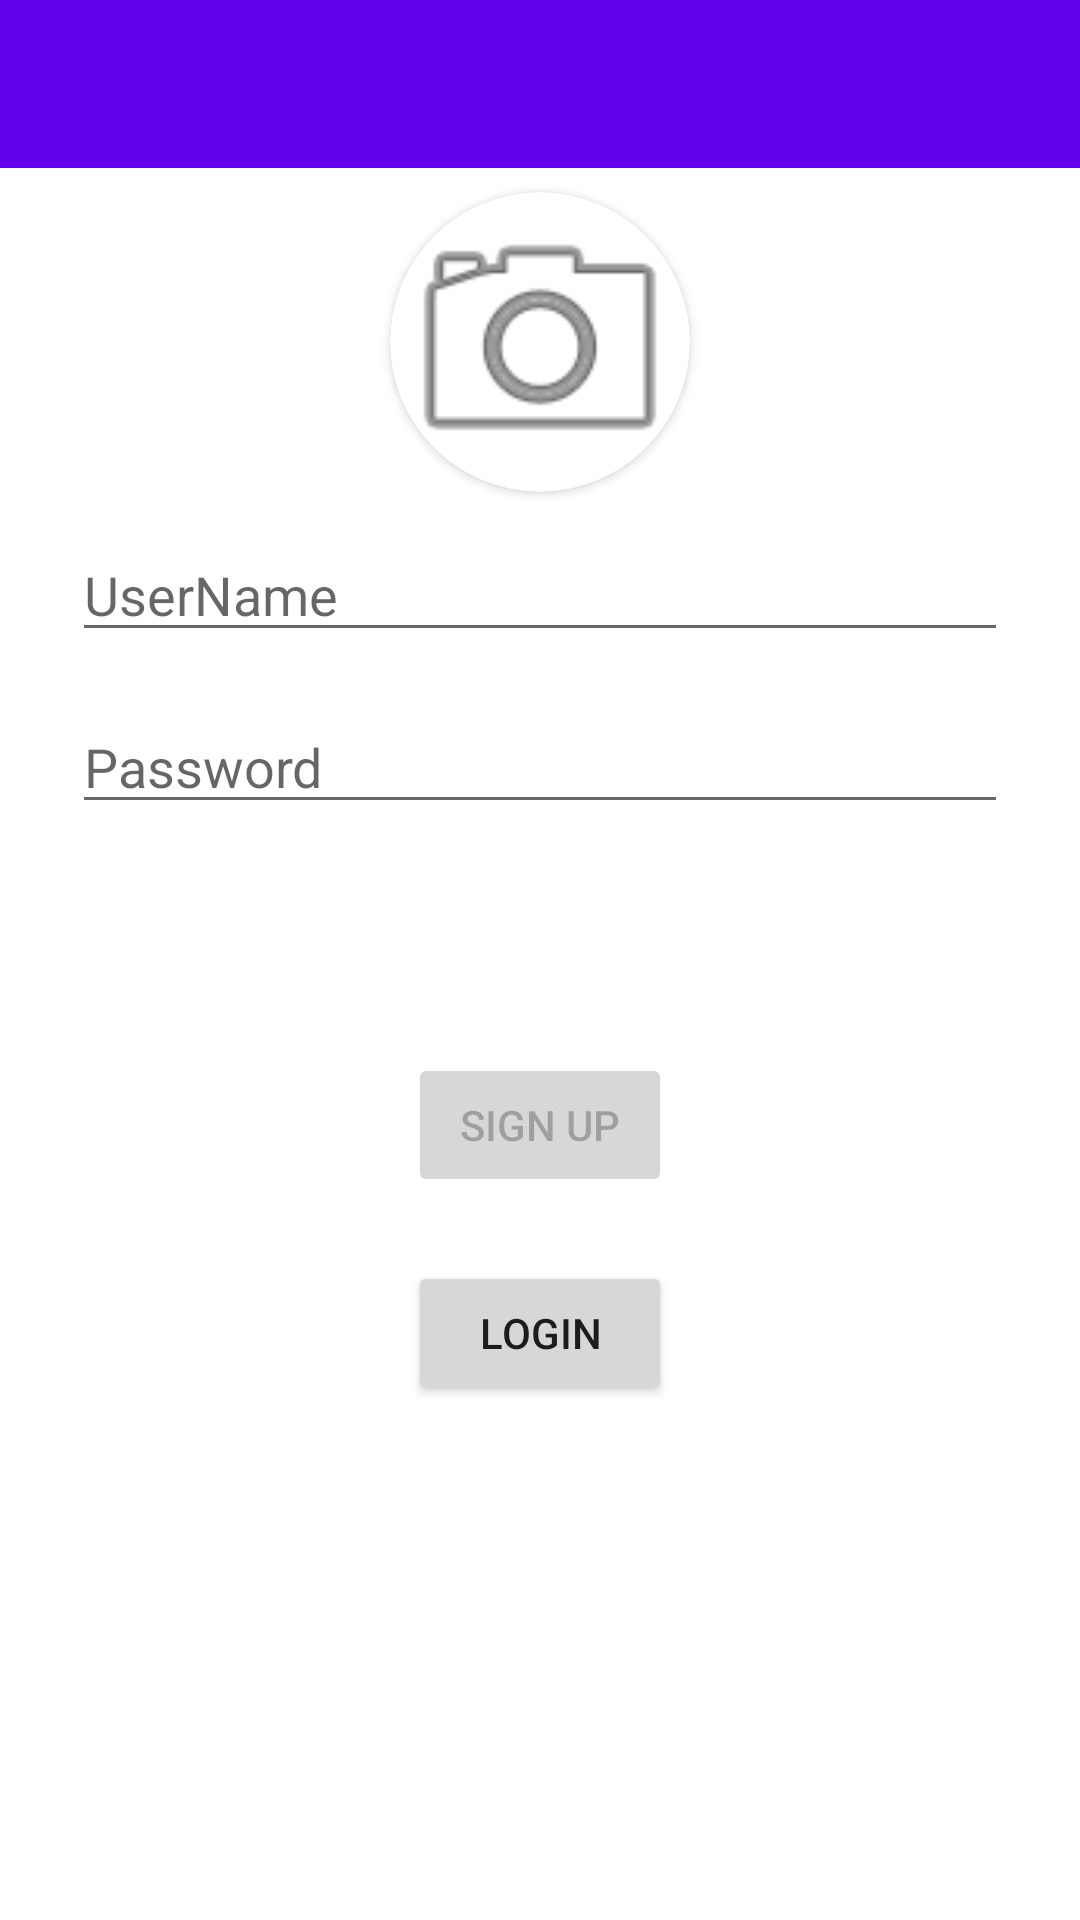

Here is an Android app screen rendered from its layout file. Give the layout XML and the strings, colors and styles it references.
<!-- AndroidManifest.xml: application theme Theme.MPOS -->
<!-- res/layout/activity_sign_up.xml -->
<?xml version="1.0" encoding="utf-8"?>
<LinearLayout
    xmlns:android="http://schemas.android.com/apk/res/android"
    xmlns:app="http://schemas.android.com/apk/res-auto"
    android:orientation="vertical"
    android:layout_height="match_parent"
    android:layout_width="match_parent"
   >
    <include layout="@layout/tool_bar"
        android:id="@+id/sighn_up_toolbar"/>

<androidx.constraintlayout.widget.ConstraintLayout
    android:layout_width="match_parent"
    android:layout_height="match_parent">

    <androidx.cardview.widget.CardView
        android:layout_marginTop="8dp"
        android:layout_width="100dp"
        android:layout_height="100dp"
        app:layout_constraintEnd_toEndOf="parent"
        app:layout_constraintStart_toStartOf="parent"
        app:layout_constraintTop_toTopOf="parent"
        app:cardCornerRadius="50dp"
        >
    <ImageView
        android:layout_width="match_parent"
        android:layout_height="match_parent"
        android:id="@+id/imageView"
        android:scaleType="centerCrop"
        android:onClick="chooseprofilepic"
        app:srcCompat="@android:drawable/ic_menu_camera" />

    </androidx.cardview.widget.CardView>

    <EditText
        android:id="@+id/username"
        android:layout_width="0dp"
        android:layout_height="wrap_content"
        android:layout_marginStart="24dp"
        android:layout_marginTop="120dp"
        android:layout_marginEnd="24dp"
        android:hint="@string/prompt_username"
        android:selectAllOnFocus="true"
        app:layout_constraintEnd_toEndOf="parent"
        app:layout_constraintStart_toStartOf="parent"
        app:layout_constraintTop_toTopOf="parent" />

    <EditText
        android:id="@+id/password"
        android:layout_width="0dp"
        android:layout_height="wrap_content"
        android:layout_marginStart="24dp"
        android:layout_marginTop="16dp"
        android:layout_marginEnd="24dp"
        android:hint="@string/prompt_password"
        android:imeActionLabel="@string/action_sign_in_short"
        android:imeOptions="actionDone"
        android:inputType="textPassword"
        android:selectAllOnFocus="true"
        app:layout_constraintEnd_toEndOf="parent"
        app:layout_constraintStart_toStartOf="parent"
        app:layout_constraintTop_toBottomOf="@+id/username" />

    <Button
        android:id="@+id/login"
        android:layout_width="wrap_content"
        android:layout_height="wrap_content"
        android:layout_gravity="start"
        android:layout_marginStart="48dp"
        android:layout_marginTop="16dp"
        android:layout_marginEnd="48dp"
        android:enabled="false"
        android:onClick="register"
        android:text="@string/action_sign_up"
        app:layout_constraintBottom_toBottomOf="parent"
        app:layout_constraintEnd_toEndOf="parent"
        app:layout_constraintStart_toStartOf="parent"
        app:layout_constraintTop_toBottomOf="@+id/password"
        app:layout_constraintVertical_bias="0.2" />

    <Button
        android:layout_width="wrap_content"
        android:layout_height="wrap_content"
        android:layout_marginStart="48dp"
        android:layout_marginLeft="48dp"
        android:layout_marginEnd="48dp"
        android:layout_marginRight="48dp"
        android:layout_marginBottom="64dp"
        android:text="Login"
        android:onClick="loginpage"
        app:layout_constraintBottom_toBottomOf="parent"
        app:layout_constraintEnd_toEndOf="parent"
        app:layout_constraintStart_toStartOf="parent"
        app:layout_constraintTop_toBottomOf="@+id/login"
        app:layout_constraintVertical_bias="0.166" />

    <ProgressBar
        android:id="@+id/loading"
        android:layout_width="wrap_content"
        android:layout_height="wrap_content"
        android:layout_gravity="center"
        android:layout_marginStart="32dp"
        android:layout_marginTop="64dp"
        android:layout_marginEnd="32dp"
        android:layout_marginBottom="64dp"
        android:visibility="gone"
        app:layout_constraintBottom_toBottomOf="parent"
        app:layout_constraintEnd_toEndOf="@+id/password"
        app:layout_constraintStart_toStartOf="@+id/password"
        app:layout_constraintTop_toTopOf="parent"
        app:layout_constraintVertical_bias="0.3" />

</androidx.constraintlayout.widget.ConstraintLayout>

</LinearLayout>
<!-- res/layout/tool_bar.xml (included above) -->
<?xml version="1.0" encoding="utf-8"?>
<androidx.appcompat.widget.Toolbar
    xmlns:android="http://schemas.android.com/apk/res/android"
    android:layout_width="match_parent"
    android:layout_height="?attr/actionBarSize"
    android:theme="@style/ThemeOverlay.AppCompat.Dark.ActionBar"
    android:background="?attr/colorPrimary"/>
<!-- resources referenced by this layout -->
<resources>
  <string name="action_sign_in_short">Sign in</string>
  <string name="action_sign_up">Sign Up</string>
  <string name="prompt_password">Password</string>
  <string name="prompt_username">UserName</string>
  <style name="Theme.MPOS" parent="Theme.MaterialComponents.DayNight.NoActionBar">
          
          <item name="colorPrimary">@color/purple_500</item>
          <item name="colorPrimaryVariant">@color/purple_700</item>
          <item name="colorOnPrimary">@color/white</item>
          
          <item name="colorSecondary">@color/teal_200</item>
          <item name="colorSecondaryVariant">@color/teal_700</item>
          <item name="colorOnSecondary">@color/black</item>
          
          <item name="android:statusBarColor" tools:targetApi="l">?attr/colorPrimaryVariant</item>
          
      </style>
  <!-- not gathered from this repository: default colours our renderer supplied (Android Studio template values) -->
  <color name="purple_500">#FF6200EE</color>
  <color name="purple_700">#FF3700B3</color>
  <color name="teal_200">#FF03DAC5</color>
  <color name="teal_700">#FF018786</color>
  <color name="black">#FF000000</color>
  <color name="white">#FFFFFFFF</color>
</resources>
